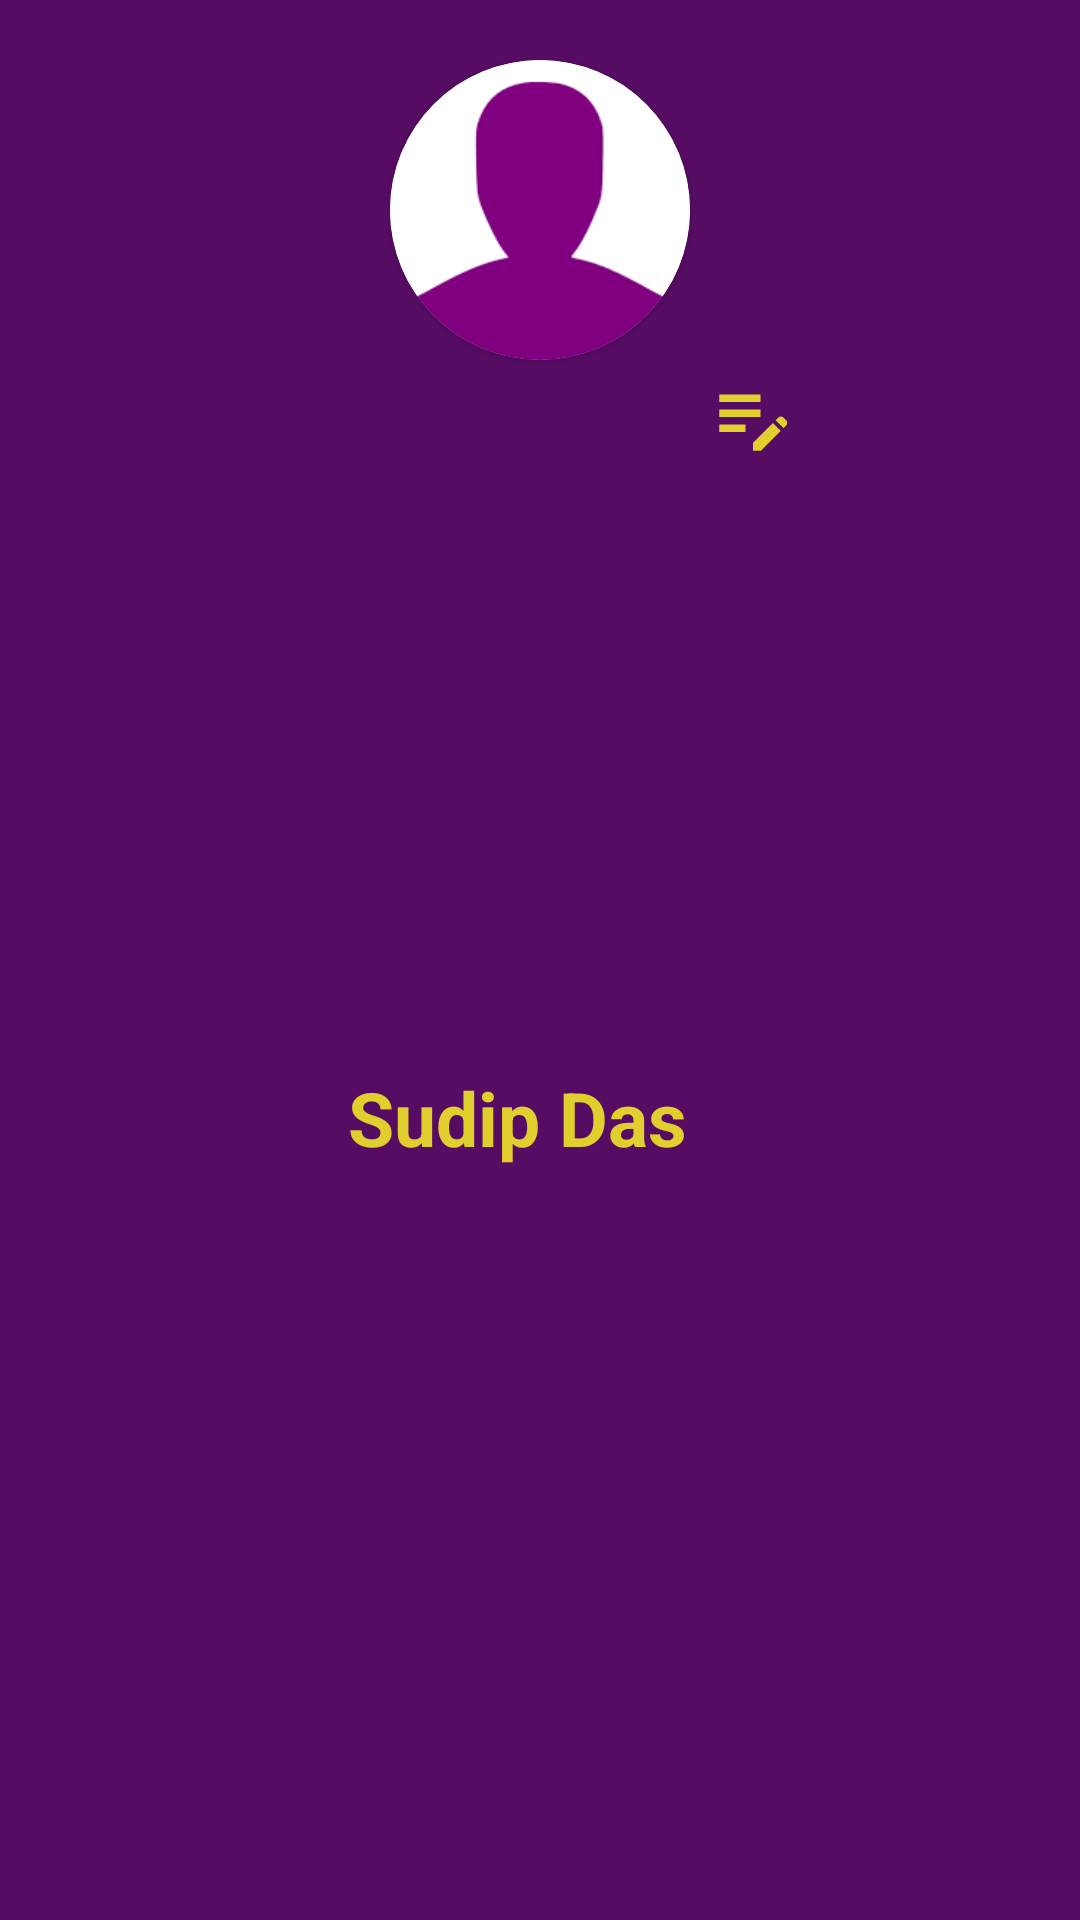

Android layout source for this screen:
<!-- AndroidManifest.xml: application theme AppTheme -->
<!-- res/layout/header_layout.xml -->
<?xml version="1.0" encoding="utf-8"?>
<androidx.constraintlayout.widget.ConstraintLayout xmlns:android="http://schemas.android.com/apk/res/android"
    android:layout_width="match_parent"
    android:layout_height="wrap_content"
    android:layout_marginBottom="15dp"
    android:background="@color/purple"
    xmlns:app="http://schemas.android.com/apk/res-auto">

    <androidx.cardview.widget.CardView
        app:layout_constraintStart_toStartOf="parent"
        app:layout_constraintEnd_toEndOf="parent"
        app:layout_constraintTop_toTopOf="parent"
        android:layout_marginTop="20dp"
        android:id="@+id/cardImageView"
        android:layout_width="100dp"
        android:layout_height="100dp"
        app:cardCornerRadius="50dp"
        app:cardBackgroundColor="@color/white">

        <ImageView
            android:id="@+id/profileImageView"
            android:layout_width="match_parent"
            android:layout_height="110dp"
            android:scaleType="centerCrop"
            android:src="@drawable/profile" />

    </androidx.cardview.widget.CardView>


   <TextView
       android:id="@+id/tvProfileName"
       android:layout_width="wrap_content"
       android:layout_height="wrap_content"
       android:text="Sudip Das"
       app:layout_constraintTop_toBottomOf="@id/cardImageView"
       app:layout_constraintStart_toStartOf="parent"
       app:layout_constraintEnd_toEndOf="parent"
       android:textStyle="bold"
       app:layout_constraintBottom_toBottomOf="parent"
       android:layout_marginBottom="15dp"
       android:textSize="25sp"
       android:layout_marginEnd="15dp"
       android:textColor="@color/yellow"/>

    <ImageView
        android:id="@+id/ivEdit"
        android:layout_width="wrap_content"
        android:layout_height="wrap_content"
        android:src="@drawable/ic_edit"
        app:layout_constraintLeft_toRightOf="@id/tvProfileName"
        app:layout_constraintTop_toBottomOf="@id/cardImageView"
        android:layout_marginLeft="7dp"
        android:layout_marginTop="4dp"/>

</androidx.constraintlayout.widget.ConstraintLayout>
<!-- resources referenced by this layout -->
<resources>
  <color name="purple">#F8530660</color>
  <color name="white">#FFFFFFFF</color>
  <color name="yellow">#E1CF2E</color>
  <!-- drawable ic_edit (drawable) -->
  <vector android:height="30dp" android:tint="@color/yellow"
      android:viewportHeight="24" android:viewportWidth="24"
      android:width="30dp" xmlns:android="http://schemas.android.com/apk/res/android">
      <path android:fillColor="@android:color/white" android:pathData="M3,10h11v2H3V10zM3,8h11V6H3V8zM3,16h7v-2H3V16zM18.01,12.87l0.71,-0.71c0.39,-0.39 1.02,-0.39 1.41,0l0.71,0.71c0.39,0.39 0.39,1.02 0,1.41l-0.71,0.71L18.01,12.87zM17.3,13.58l-5.3,5.3V21h2.12l5.3,-5.3L17.3,13.58z"/>
  </vector>
  <!-- drawable profile: png bitmap (drawable, 1775 bytes) -->
  <style name="AppTheme" parent="Theme.MaterialComponents.Light.NoActionBar">
          <item name="colorPrimary">@color/purple</item> 
          <item name="colorPrimaryDark">@color/purple</item> 
          
      </style>
</resources>
